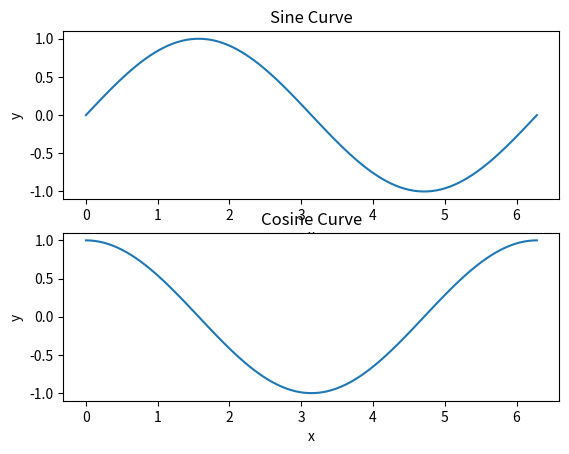
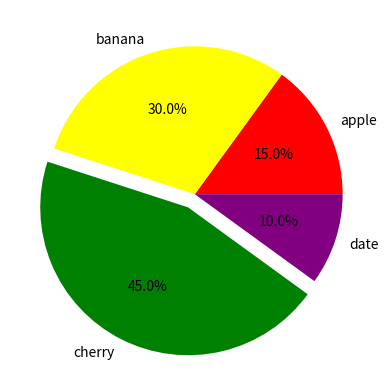
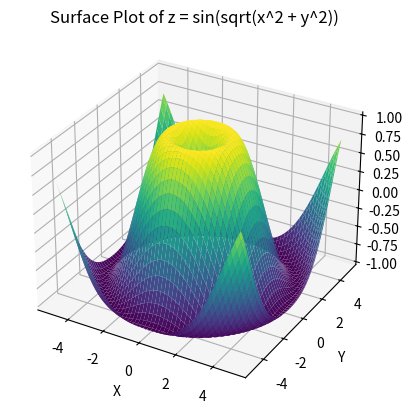
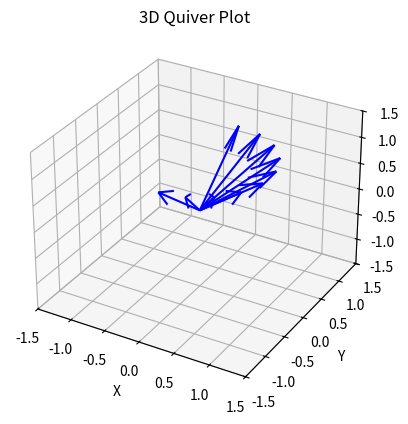
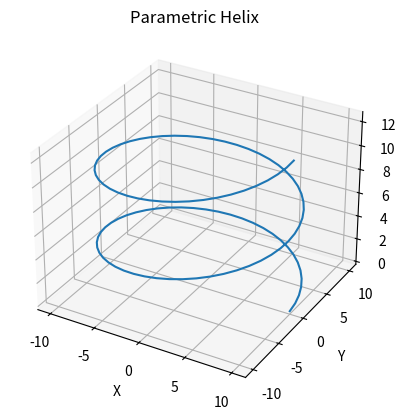

Write the Python code that produced these figures, in order.
# -*- coding: utf-8 -*-
"""
Created on Thu Sep 12 18:52:07 2024

[redacted]
"""
import numpy as np
import matplotlib.pyplot as plt
#%% 创建一个包含两个子图的图形，
# 在第一个子图中绘制 y = sin(x)。
# 在第二个子图中绘制 y = cos(x)。
# 添加轴标签并给每个子图添加标题。
x = np.linspace(0, 2*np.pi, 100)
y_sin = np.sin(x)
y_cos = np.cos(x)

fig, axs = plt.subplots(2)
axs[0].plot(x, y_sin)
axs[0].set_title('Sine Curve')
axs[0].set_xlabel('x')
axs[0].set_ylabel('y')

axs[1].plot(x, y_cos)
axs[1].set_title('Cosine Curve')
axs[1].set_xlabel('x')
axs[1].set_ylabel('y')

plt.show()


#%% 生成以下数据的饼图：
# 数据：[15, 30, 45, 10]
# 标签：['apple', 'banana', 'cherry', 'date']
# 将 "cherry" 切片爆炸 0.1。
# 在饼图中标注每个切片的百分比。
data = [15, 30, 45, 10]
labels = ['apple', 'banana', 'cherry', 'date']
colors = ['red', 'yellow', 'green', 'purple']
explode = (0, 0, 0.1, 0)

fig, ax = plt.subplots()
ax.pie(data, explode=explode, labels=labels, colors=colors, autopct='%1.1f%%')

plt.show()

#%% 创建函数 z = sin(sqrt(x^2 + y^2)) 的 3D 表面图。
x, y = np.meshgrid(np.linspace(-5, 5, 100), np.linspace(-5, 5, 100))
z = np.sin(np.sqrt(x**2 + y**2))

fig = plt.figure()
ax = fig.add_subplot(111, projection='3d')
ax.plot_surface(x, y, z, cmap='viridis')
ax.set_xlabel('X')
ax.set_ylabel('Y')
ax.set_zlabel('Z')
ax.set_title('Surface Plot of z = sin(sqrt(x^2 + y^2))')

plt.show()


#%% *创建一个 3D 箭头图，其中向量从原点出发并指向不同方向
# 使用 cos 和 sin 函数计算相应的 u 和 v 分量。
# 在图表中添加标签和标题。
angles = np.linspace(-90, 90, 10)
angles_rad = np.deg2rad(angles)
u = np.cos(angles_rad)
v = np.sin(angles_rad)

fig = plt.figure()
ax = fig.add_subplot(111, projection='3d')
ax.quiver(0, 0, 0, u, v, np.ones_like(u), length=1, color='b')
ax.set_xlim(-1.5, 1.5)
ax.set_ylim(-1.5, 1.5)
ax.set_zlim(-1.5, 1.5)
ax.set_xlabel('X')
ax.set_ylabel('Y')
ax.set_zlabel('Z')
ax.set_title('3D Quiver Plot')

plt.show()

#%% 创建一个参数螺旋的 3D 图，使用以下参数：
# x = 10 * cos(t), y = 10 * sin(t), z = t，
# 其中 t 是从 0 到 4π 的值范围，包含 100 个点。
# 添加轴标签和标题。
t = np.linspace(0, 4*np.pi, 100)
x_helix = 10 * np.cos(t)
y_helix = 10 * np.sin(t)
z_helix = t

fig = plt.figure()
ax = fig.add_subplot(111, projection='3d')
ax.plot(x_helix, y_helix, z_helix)
ax.set_xlabel('X')
ax.set_ylabel('Y')
ax.set_zlabel('Z')
ax.set_title('Parametric Helix')

plt.show()